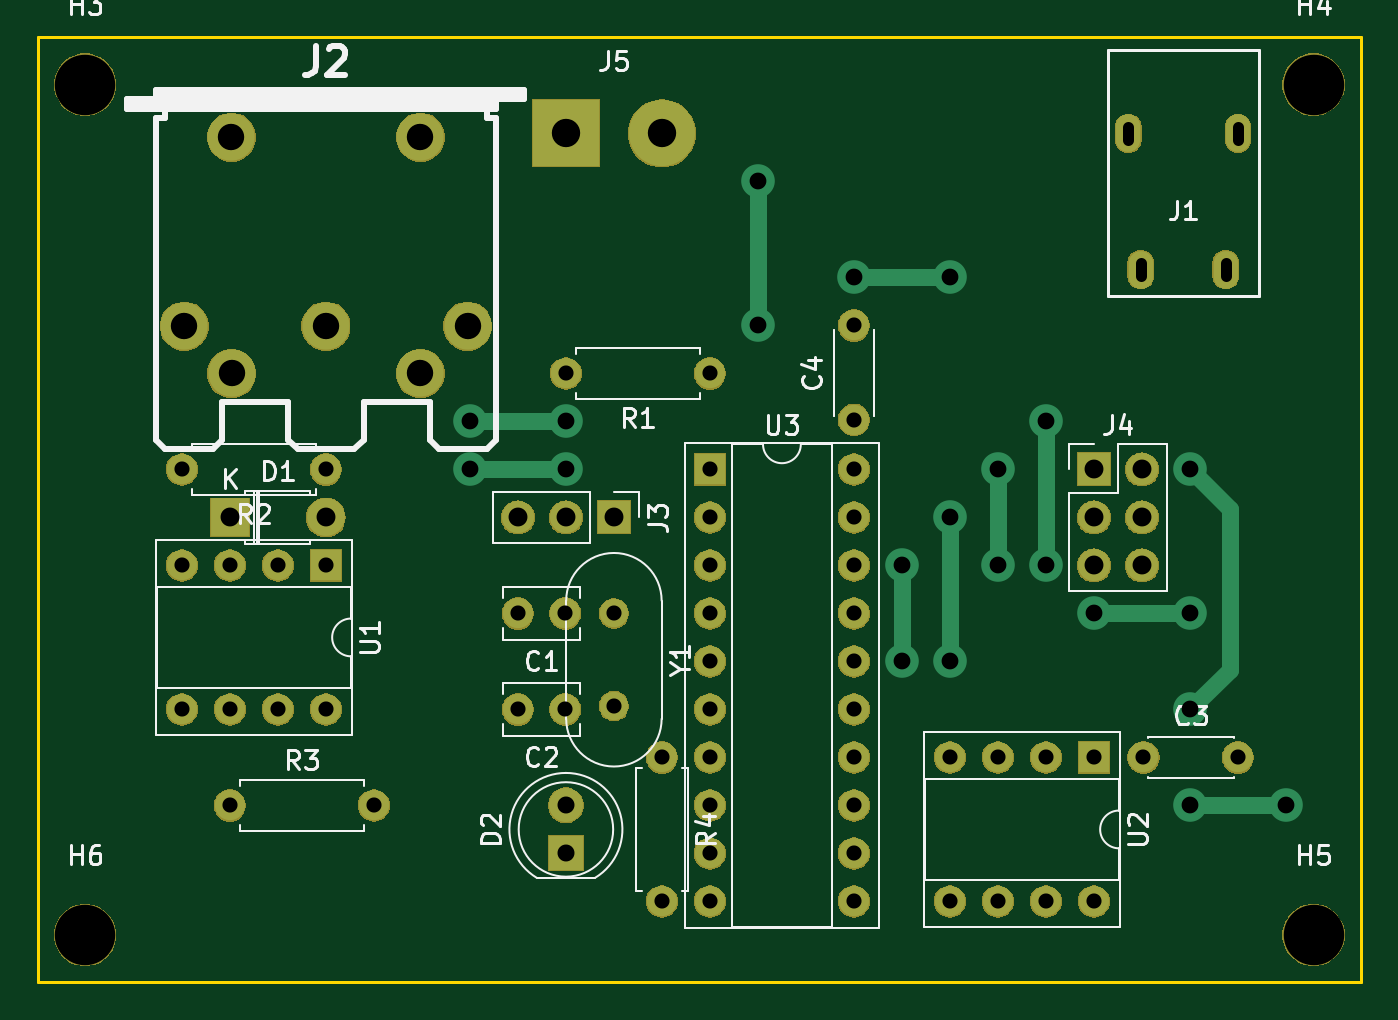
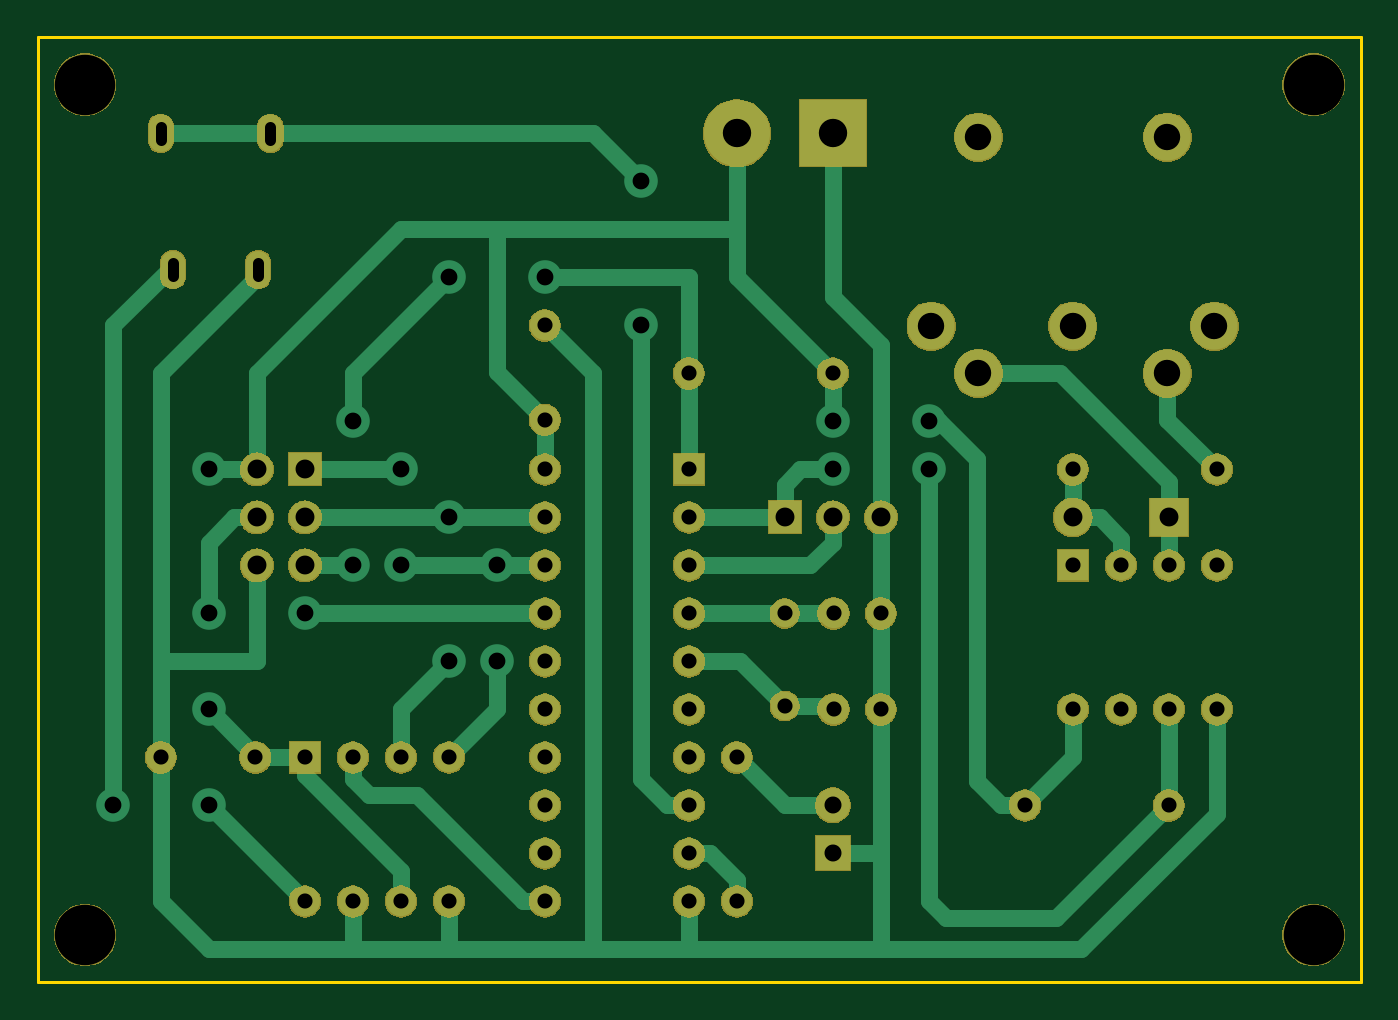
Circuit board: 9 layer files. Board 70.0 x 50.0 mm.
- bottom_copper: main-B.Cu.gbl (14466 bytes)
- bottom_mask: main-B.Mask.gbs (95987 bytes)
- bottom_silk: main-B.SilkS.gbo (525 bytes)
- outline: main-Edge.Cuts.gm1 (647 bytes)
- top_copper: main-F.Cu.gtl (8758 bytes)
- top_mask: main-F.Mask.gts (95987 bytes)
- top_silk: main-F.SilkS.gto (19740 bytes)
- drill: main-NPTH.drl (257 bytes)
- drill: main-PTH.drl (1679 bytes)

=== bottom_copper: main-B.Cu.gbl (14466 bytes, source omitted) ===
=== bottom_mask: main-B.Mask.gbs (95987 bytes, source omitted) ===
=== bottom_silk: main-B.SilkS.gbo ===
G04 #@! TF.GenerationSoftware,KiCad,Pcbnew,5.0.2+dfsg1-1~bpo9+1*
G04 #@! TF.CreationDate,2019-03-22T20:12:16+01:00*
G04 #@! TF.ProjectId,main,6d61696e-2e6b-4696-9361-645f70636258,v03*
G04 #@! TF.SameCoordinates,Original*
G04 #@! TF.FileFunction,Legend,Bot*
G04 #@! TF.FilePolarity,Positive*
%FSLAX46Y46*%
G04 Gerber Fmt 4.6, Leading zero omitted, Abs format (unit mm)*
G04 Created by KiCad (PCBNEW 5.0.2+dfsg1-1~bpo9+1) date Fri 22 Mar 2019 08:12:16 PM CET*
%MOMM*%
%LPD*%
G01*
G04 APERTURE LIST*
G04 APERTURE END LIST*
M02*

=== outline: main-Edge.Cuts.gm1 ===
G04 #@! TF.GenerationSoftware,KiCad,Pcbnew,5.0.2+dfsg1-1~bpo9+1*
G04 #@! TF.CreationDate,2019-03-22T20:12:16+01:00*
G04 #@! TF.ProjectId,main,6d61696e-2e6b-4696-9361-645f70636258,v03*
G04 #@! TF.SameCoordinates,Original*
G04 #@! TF.FileFunction,Profile,NP*
%FSLAX46Y46*%
G04 Gerber Fmt 4.6, Leading zero omitted, Abs format (unit mm)*
G04 Created by KiCad (PCBNEW 5.0.2+dfsg1-1~bpo9+1) date Fri 22 Mar 2019 08:12:16 PM CET*
%MOMM*%
%LPD*%
G01*
G04 APERTURE LIST*
%ADD10C,0.150000*%
G04 APERTURE END LIST*
D10*
X0Y0D02*
X0Y-50000000D01*
X0Y-50000000D02*
X70000000Y-50000000D01*
X70000000Y0D02*
X70000000Y-50000000D01*
X0Y0D02*
X70000000Y0D01*
M02*

=== top_copper: main-F.Cu.gtl (8758 bytes, source omitted) ===
=== top_mask: main-F.Mask.gts (95987 bytes, source omitted) ===
=== top_silk: main-F.SilkS.gto (19740 bytes, source omitted) ===
=== drill: main-NPTH.drl ===
M48
;DRILL file {KiCad 5.0.2+dfsg1-1~bpo9+1} date Fri 22 Mar 2019 08:12:19 PM CET
;FORMAT={-:-/ absolute / metric / decimal}
FMAT,2
METRIC,TZ
T1C1.397
T2C3.200
%
G90
G05
T1
X10.239Y-5.283
X20.241Y-5.283
T2
X2.5Y-47.5
X2.5Y-2.5
X67.5Y-47.5
X67.5Y-2.5
T0
M30

=== drill: main-PTH.drl ===
M48
;DRILL file {KiCad 5.0.2+dfsg1-1~bpo9+1} date Fri 22 Mar 2019 08:12:19 PM CET
;FORMAT={-:-/ absolute / metric / decimal}
FMAT,2
METRIC,TZ
T1C0.600
T2C0.800
T3C0.889
T4C0.900
T5C1.000
T6C1.397
T7C1.501
%
G90
G05
T2
X58.5Y-38.1
X63.5Y-38.1
X25.4Y-30.48
X27.9Y-30.48
X30.48Y-30.48
X30.48Y-35.38
X25.4Y-35.56
X27.9Y-35.56
X33.02Y-38.1
X33.02Y-45.72
X27.94Y-17.78
X35.56Y-17.78
X7.62Y-27.94
X7.62Y-35.56
X10.16Y-27.94
X10.16Y-35.56
X12.7Y-27.94
X12.7Y-35.56
X15.24Y-27.94
X15.24Y-35.56
X10.16Y-40.64
X17.78Y-40.64
X48.26Y-38.1
X48.26Y-45.72
X50.8Y-38.1
X50.8Y-45.72
X53.34Y-38.1
X53.34Y-45.72
X55.88Y-38.1
X55.88Y-45.72
X7.62Y-22.86
X15.24Y-22.86
X35.56Y-22.86
X35.56Y-25.4
X35.56Y-27.94
X35.56Y-30.48
X35.56Y-33.02
X35.56Y-35.56
X35.56Y-38.1
X35.56Y-40.64
X35.56Y-43.18
X35.56Y-45.72
X43.18Y-22.86
X43.18Y-25.4
X43.18Y-27.94
X43.18Y-30.48
X43.18Y-33.02
X43.18Y-35.56
X43.18Y-38.1
X43.18Y-40.64
X43.18Y-43.18
X43.18Y-45.72
X43.18Y-15.24
X43.18Y-20.24
T3
X22.86Y-20.32
X22.86Y-22.86
X27.94Y-20.32
X27.94Y-22.86
X38.1Y-7.62
X38.1Y-15.24
X43.18Y-12.7
X45.72Y-27.94
X45.72Y-33.02
X48.26Y-12.7
X48.26Y-25.4
X48.26Y-33.02
X50.8Y-22.86
X50.8Y-27.94
X53.34Y-20.32
X53.34Y-27.94
X55.88Y-30.48
X60.96Y-22.86
X60.96Y-30.48
X60.96Y-35.56
X60.96Y-40.64
X66.04Y-40.64
T4
X27.94Y-40.64
X27.94Y-43.18
T5
X10.16Y-25.4
X15.24Y-25.4
X55.88Y-22.86
X55.88Y-25.4
X55.88Y-27.94
X58.42Y-22.86
X58.42Y-25.4
X58.42Y-27.94
X25.4Y-25.4
X27.94Y-25.4
X30.48Y-25.4
T6
X7.742Y-15.278
X10.244Y-17.78
X15.24Y-15.281
X20.236Y-17.78
X22.738Y-15.278
T7
X27.94Y-5.08
X33.02Y-5.08
T1
X57.7Y-4.73G85X57.7Y-5.43
G05
X58.35Y-11.93G85X58.35Y-12.63
G05
X62.85Y-11.93G85X62.85Y-12.63
G05
X63.5Y-4.73G85X63.5Y-5.43
G05
T0
M30

